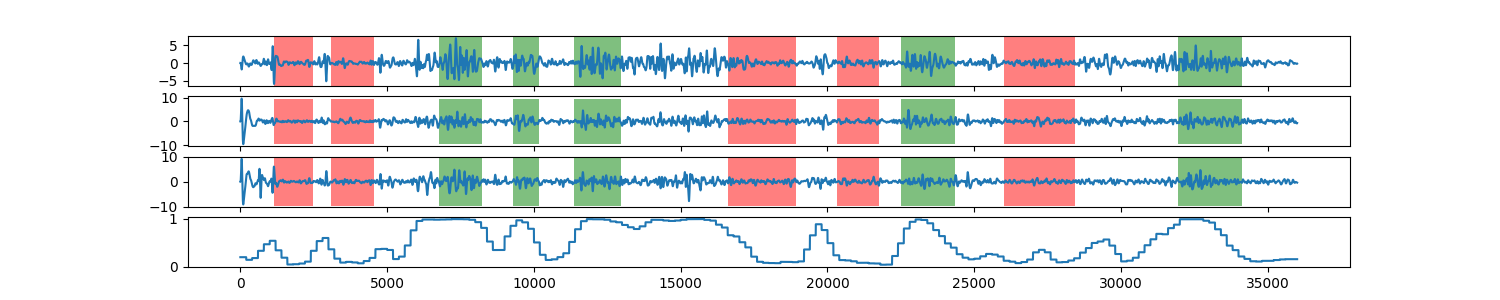

Data behind this chart, as committed beside it:
0, 0.19610713574
1, 0.1961
2, 0.1961
3, 0.1961
4, 0.1961
5, 0.1961
6, 0.1961
7, 0.1961
8, 0.1961
9, 0.1961
10, 0.1961
11, 0.1961
12, 0.1961
13, 0.1961
14, 0.1961
15, 0.1961
16, 0.1961
17, 0.1961
18, 0.1961
19, 0.1961
20, 0.1961
21, 0.1961
22, 0.1961
23, 0.1961
24, 0.1961
25, 0.1961
26, 0.1961
27, 0.1961
28, 0.1961
29, 0.1961
30, 0.1961
31, 0.1961
32, 0.1961
33, 0.1961
34, 0.1961
35, 0.1961
36, 0.1961
37, 0.1961
38, 0.1961
39, 0.1961
40, 0.1961
41, 0.1961
42, 0.1961
43, 0.1961
44, 0.1961
45, 0.1961
46, 0.1961
47, 0.1961
48, 0.1961
49, 0.1961
50, 0.1961
51, 0.1961
52, 0.1961
53, 0.1961
54, 0.1961
55, 0.1961
56, 0.1961
57, 0.1961
58, 0.1961
59, 0.1961
60, 0.1961
... 35,939 more rows
